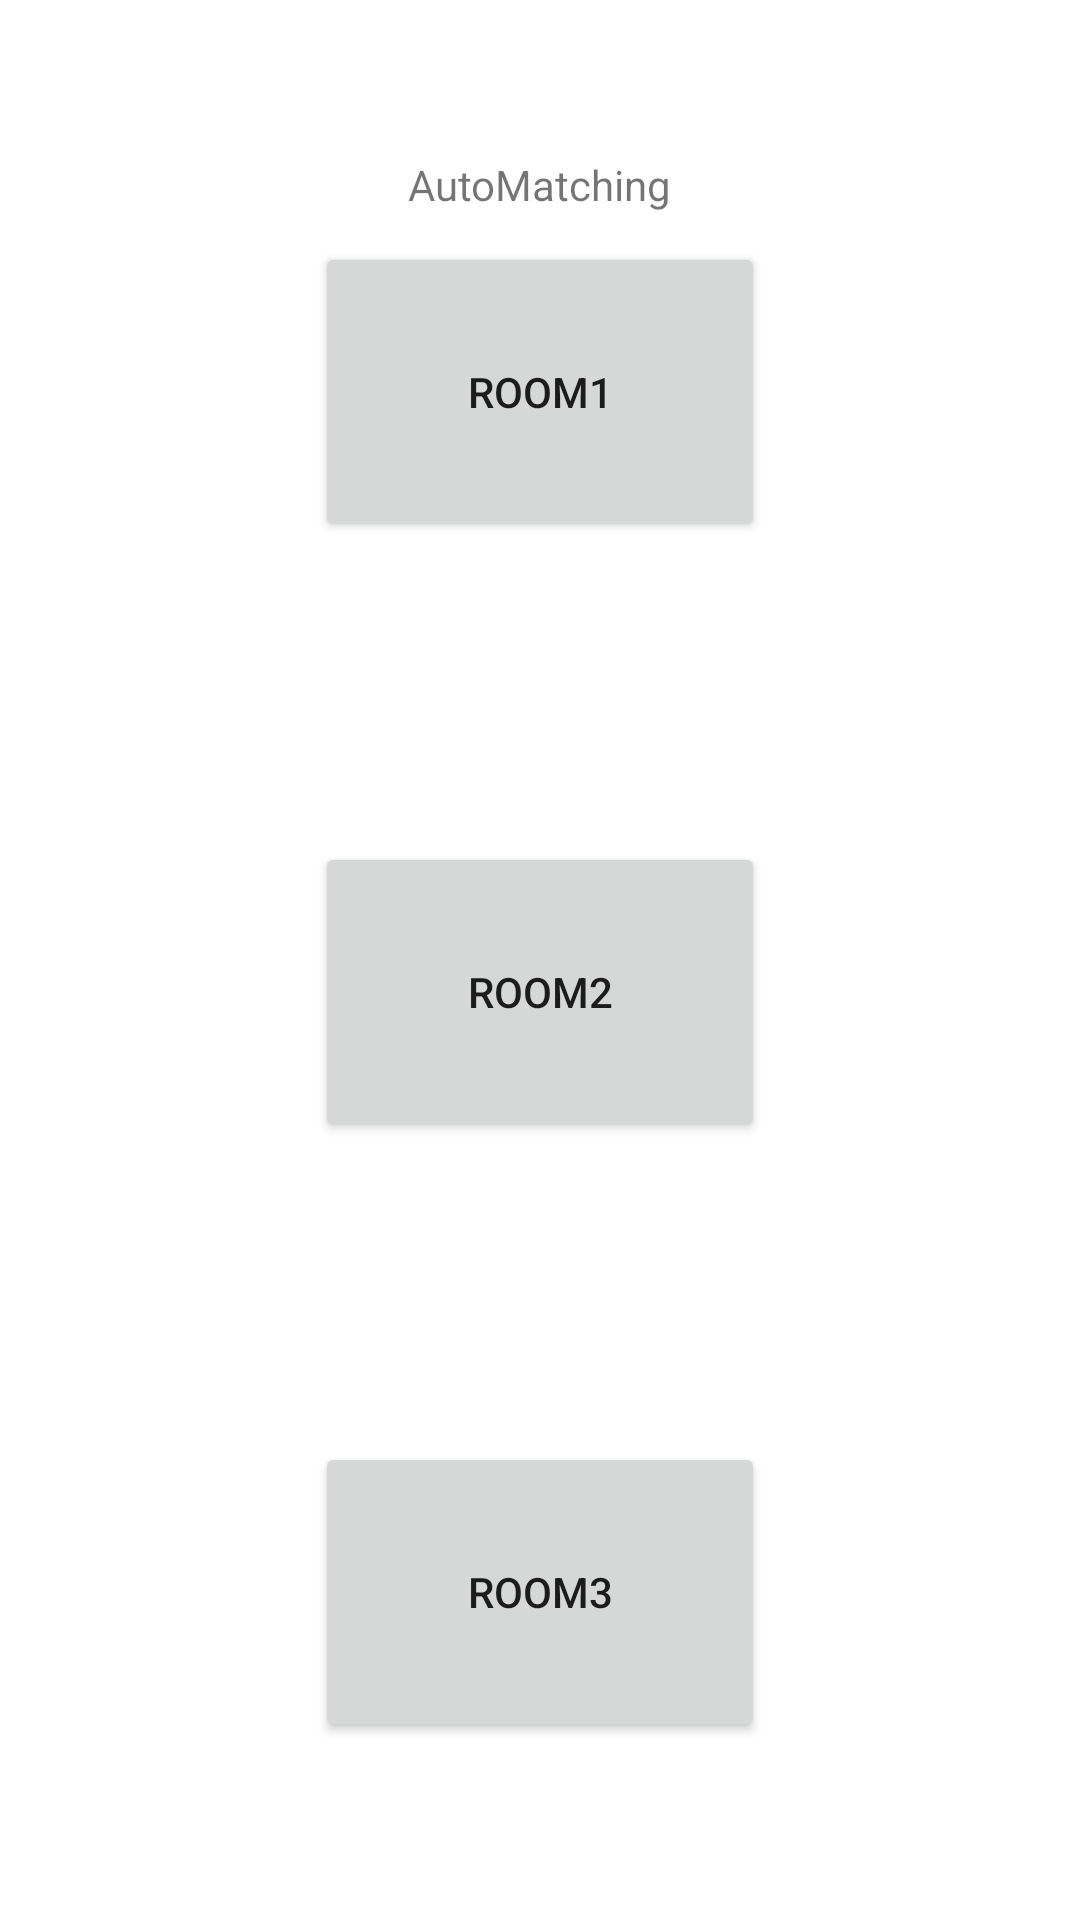

Reconstruct the res/layout file that produces this screen, plus the resources it refers to.
<!-- AndroidManifest.xml: application theme Theme.EATProject -->
<!-- res/layout/activity_automatching.xml -->
<?xml version="1.0" encoding="utf-8"?>
<androidx.constraintlayout.widget.ConstraintLayout xmlns:android="http://schemas.android.com/apk/res/android"
    xmlns:app="http://schemas.android.com/apk/res-auto"
    xmlns:tools="http://schemas.android.com/tools"
    android:layout_width="match_parent"
    android:layout_height="match_parent">

    <TextView
        android:id="@+id/textView3"
        android:layout_width="wrap_content"
        android:layout_height="wrap_content"
        android:layout_marginStart="150dp"
        android:layout_marginLeft="150dp"
        android:layout_marginTop="52dp"
        android:layout_marginEnd="150dp"
        android:layout_marginRight="150dp"
        android:text="AutoMatching"
        app:layout_constraintEnd_toEndOf="parent"
        app:layout_constraintStart_toStartOf="parent"
        app:layout_constraintTop_toTopOf="parent" />

    <Button
        android:id="@+id/reco_room1button"
        android:layout_width="150dp"
        android:layout_height="100dp"
        android:layout_marginStart="150dp"
        android:layout_marginLeft="150dp"
        android:layout_marginTop="100dp"
        android:layout_marginEnd="150dp"
        android:layout_marginRight="150dp"
        android:layout_marginBottom="50dp"
        android:text="room1"
        app:layout_constraintBottom_toTopOf="@+id/reco_room2button"
        app:layout_constraintEnd_toEndOf="parent"
        app:layout_constraintStart_toStartOf="parent"
        app:layout_constraintTop_toBottomOf="@+id/textView3" />

    <Button
        android:id="@+id/reco_room2button"
        android:layout_width="150dp"
        android:layout_height="100dp"
        android:layout_marginStart="150dp"
        android:layout_marginLeft="150dp"
        android:layout_marginTop="50dp"
        android:layout_marginEnd="150dp"
        android:layout_marginRight="150dp"
        android:layout_marginBottom="50dp"
        android:text="room2"
        app:layout_constraintBottom_toTopOf="@+id/reco_room3button"
        app:layout_constraintEnd_toEndOf="parent"
        app:layout_constraintStart_toStartOf="parent"
        app:layout_constraintTop_toBottomOf="@+id/reco_room1button" />

    <Button
        android:id="@+id/reco_room3button"
        android:layout_width="150dp"
        android:layout_height="100dp"
        android:layout_marginStart="150dp"
        android:layout_marginLeft="150dp"
        android:layout_marginTop="50dp"
        android:layout_marginEnd="150dp"
        android:layout_marginRight="150dp"
        android:layout_marginBottom="150dp"
        android:text="room3"
        app:layout_constraintBottom_toBottomOf="parent"
        app:layout_constraintEnd_toEndOf="parent"
        app:layout_constraintStart_toStartOf="parent"
        app:layout_constraintTop_toBottomOf="@+id/reco_room2button" />
</androidx.constraintlayout.widget.ConstraintLayout>
<!-- resources referenced by this layout -->
<resources>
  <style name="Theme.EATProject" parent="Theme.MaterialComponents.DayNight.DarkActionBar">
          
          <item name="colorPrimary">@color/purple_500</item>
          <item name="colorPrimaryVariant">@color/purple_700</item>
          <item name="colorOnPrimary">@color/white</item>
          
          <item name="colorSecondary">@color/teal_200</item>
          <item name="colorSecondaryVariant">@color/teal_700</item>
          <item name="colorOnSecondary">@color/black</item>
          
          <item name="android:statusBarColor" tools:targetApi="l">?attr/colorPrimaryVariant</item>
          
      </style>
  <!-- not gathered from this repository: default colours our renderer supplied (Android Studio template values) -->
  <color name="purple_500">#FF6200EE</color>
  <color name="purple_700">#FF3700B3</color>
  <color name="teal_200">#FF03DAC5</color>
  <color name="teal_700">#FF018786</color>
  <color name="black">#FF000000</color>
  <color name="white">#FFFFFFFF</color>
</resources>
